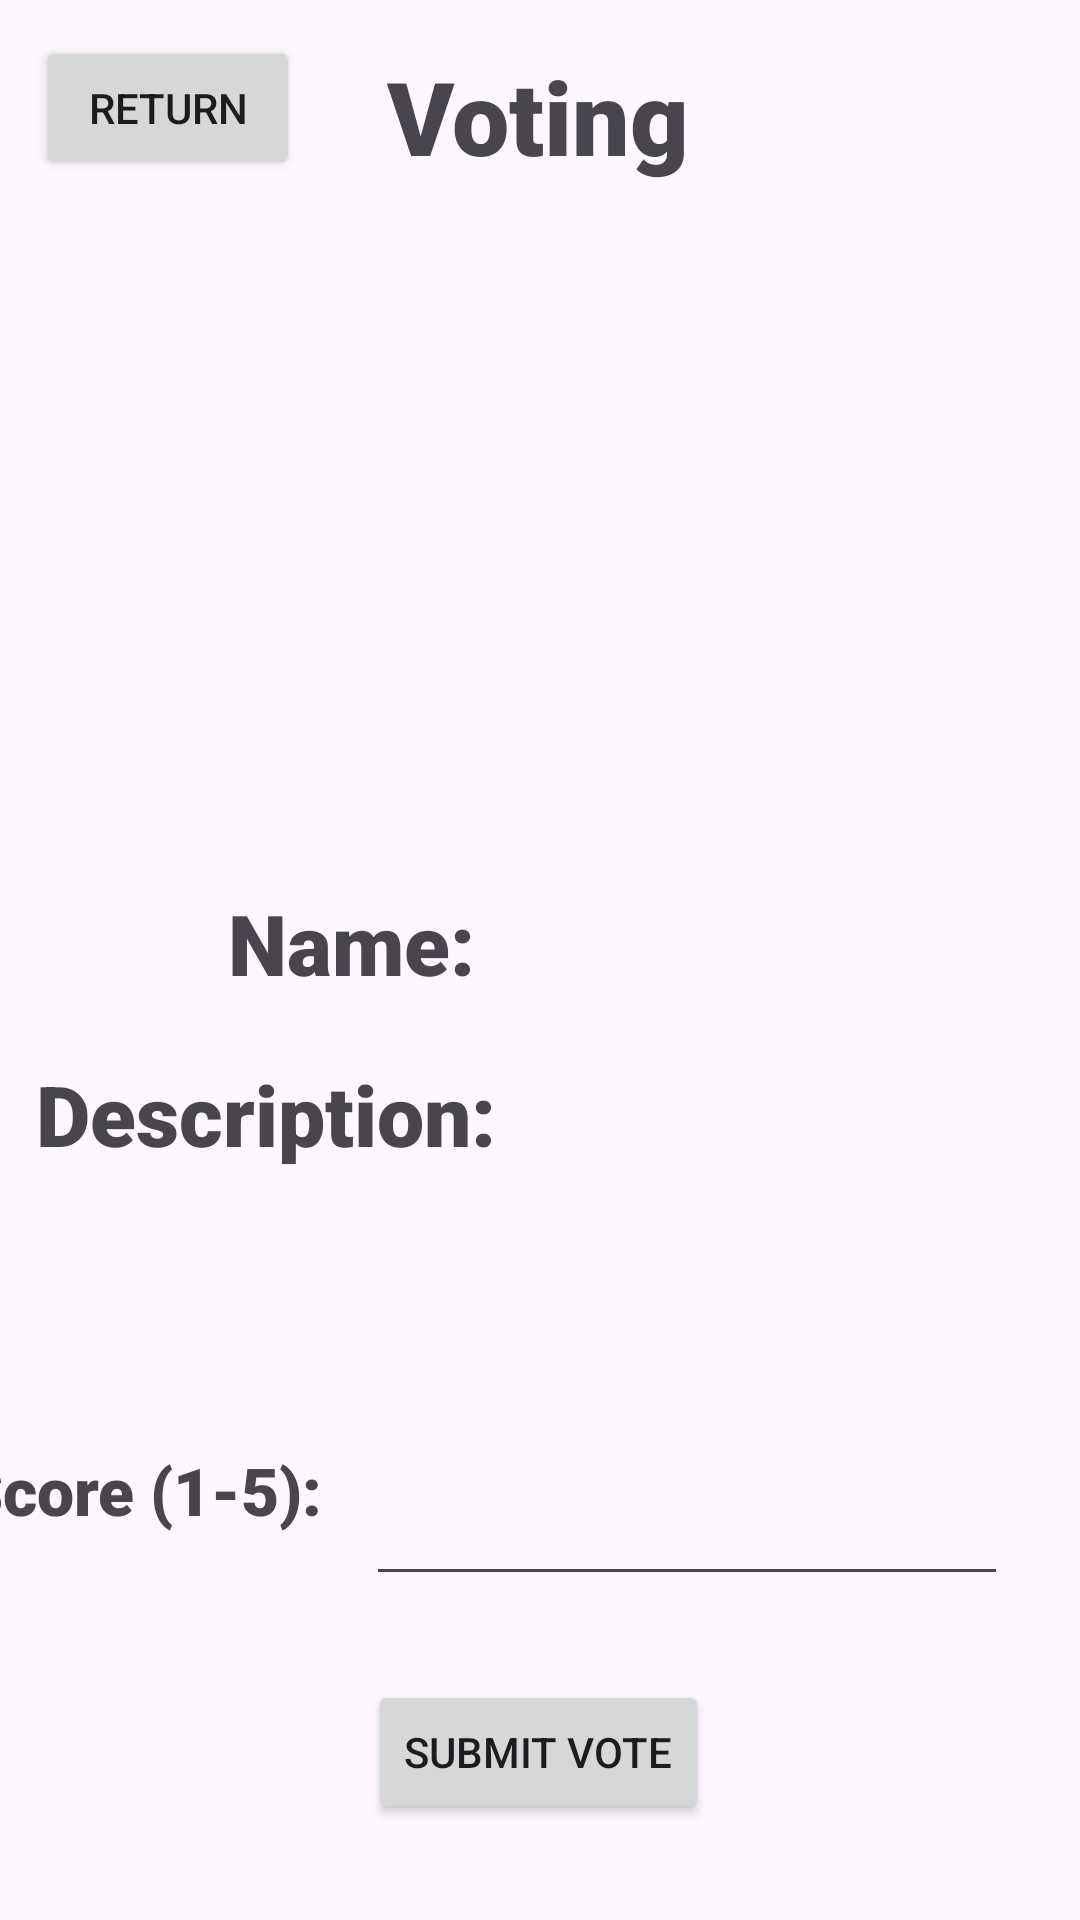

Produce the Android XML layout that renders to this screen, including the resource entries it uses.
<!-- AndroidManifest.xml: application theme Theme.FinalPROJECTTAGEN -->
<!-- res/layout/activity_pet_voting.xml -->
<?xml version="1.0" encoding="utf-8"?>
<androidx.constraintlayout.widget.ConstraintLayout xmlns:android="http://schemas.android.com/apk/res/android"
    xmlns:app="http://schemas.android.com/apk/res-auto"
    xmlns:tools="http://schemas.android.com/tools"
    android:id="@+id/main"
    android:layout_width="match_parent"
    android:layout_height="match_parent"
    tools:context=".PetVoting">

    <Button
        android:id="@+id/btn_submit"
        android:layout_width="wrap_content"
        android:layout_height="wrap_content"
        android:layout_marginBottom="32dp"
        android:text="Submit Vote"
        app:layout_constraintBottom_toBottomOf="parent"
        app:layout_constraintEnd_toEndOf="parent"
        app:layout_constraintHorizontal_bias="0.498"
        app:layout_constraintStart_toStartOf="parent" />

    <EditText
        android:id="@+id/yourScore"
        android:layout_width="214dp"
        android:layout_height="68dp"
        android:layout_marginEnd="24dp"
        android:layout_marginBottom="28dp"
        android:ems="10"
        android:inputType="text"
        app:layout_constraintBottom_toTopOf="@+id/btn_submit"
        app:layout_constraintEnd_toEndOf="parent" />

    <TextView
        android:id="@+id/textView17"
        android:layout_width="126dp"
        android:layout_height="38dp"
        android:layout_marginEnd="12dp"
        android:layout_marginBottom="40dp"
        android:fontFamily="sans-serif-black"
        android:text="Score (1-5):"
        android:textAlignment="center"
        android:textSize="22sp"
        app:layout_constraintBottom_toTopOf="@+id/btn_submit"
        app:layout_constraintEnd_toStartOf="@+id/yourScore" />

    <ImageView
        android:id="@+id/dogImage"
        android:layout_width="243dp"
        android:layout_height="232dp"
        android:layout_marginTop="20dp"
        app:layout_constraintEnd_toEndOf="parent"
        app:layout_constraintStart_toStartOf="parent"
        app:layout_constraintTop_toBottomOf="@+id/textView22"
        tools:srcCompat="@tools:sample/avatars" />

    <TextView
        android:id="@+id/textView18"
        android:layout_width="98dp"
        android:layout_height="37dp"
        android:layout_marginStart="68dp"
        android:layout_marginBottom="20dp"
        android:fontFamily="sans-serif-black"
        android:text="Name:"
        android:textAlignment="center"
        android:textSize="28sp"
        app:layout_constraintBottom_toTopOf="@+id/textView19"
        app:layout_constraintStart_toStartOf="parent" />

    <TextView
        android:id="@+id/textView19"
        android:layout_width="wrap_content"
        android:layout_height="wrap_content"
        android:layout_marginStart="12dp"
        android:layout_marginBottom="92dp"
        android:fontFamily="sans-serif-black"
        android:text="Description:"
        android:textAlignment="center"
        android:textSize="28sp"
        app:layout_constraintBottom_toTopOf="@+id/textView17"
        app:layout_constraintStart_toStartOf="parent" />

    <TextView
        android:id="@+id/nameBox"
        android:layout_width="200dp"
        android:layout_height="42dp"
        android:layout_marginStart="20dp"
        android:layout_marginBottom="20dp"
        android:fontFamily="sans-serif-medium"
        android:textSize="20sp"
        app:layout_constraintBottom_toTopOf="@+id/descBox"
        app:layout_constraintStart_toEndOf="@+id/textView18" />

    <TextView
        android:id="@+id/descBox"
        android:layout_width="200dp"
        android:layout_height="88dp"
        android:layout_marginStart="20dp"
        android:layout_marginBottom="28dp"
        android:fontFamily="sans-serif-medium"
        android:textSize="18sp"
        app:layout_constraintBottom_toTopOf="@+id/yourScore"
        app:layout_constraintStart_toEndOf="@+id/textView19" />

    <TextView
        android:id="@+id/textView22"
        android:layout_width="wrap_content"
        android:layout_height="wrap_content"
        android:layout_marginTop="16dp"
        android:fontFamily="sans-serif-black"
        android:text="Voting"
        android:textSize="34sp"
        app:layout_constraintEnd_toEndOf="parent"
        app:layout_constraintHorizontal_bias="0.498"
        app:layout_constraintStart_toStartOf="parent"
        app:layout_constraintTop_toTopOf="parent" />

    <Button
        android:id="@+id/btn_home"
        android:layout_width="wrap_content"
        android:layout_height="wrap_content"
        android:layout_marginStart="12dp"
        android:layout_marginTop="12dp"
        android:text="Return"
        app:layout_constraintStart_toStartOf="parent"
        app:layout_constraintTop_toTopOf="parent" />

    <TextView
        android:id="@+id/randomPetID"
        android:layout_width="51dp"
        android:layout_height="18dp"
        android:layout_marginBottom="8dp"
        android:textSize="14sp"
        app:layout_constraintBottom_toTopOf="@+id/dogImage"
        app:layout_constraintEnd_toEndOf="@+id/dogImage" />
</androidx.constraintlayout.widget.ConstraintLayout>
<!-- resources referenced by this layout -->
<resources>
  <style name="Theme.FinalPROJECTTAGEN" parent="Base.Theme.FinalPROJECTTAGEN" />
  <style name="Base.Theme.FinalPROJECTTAGEN" parent="Theme.Material3.DayNight.NoActionBar">
          
          
      </style>
</resources>
